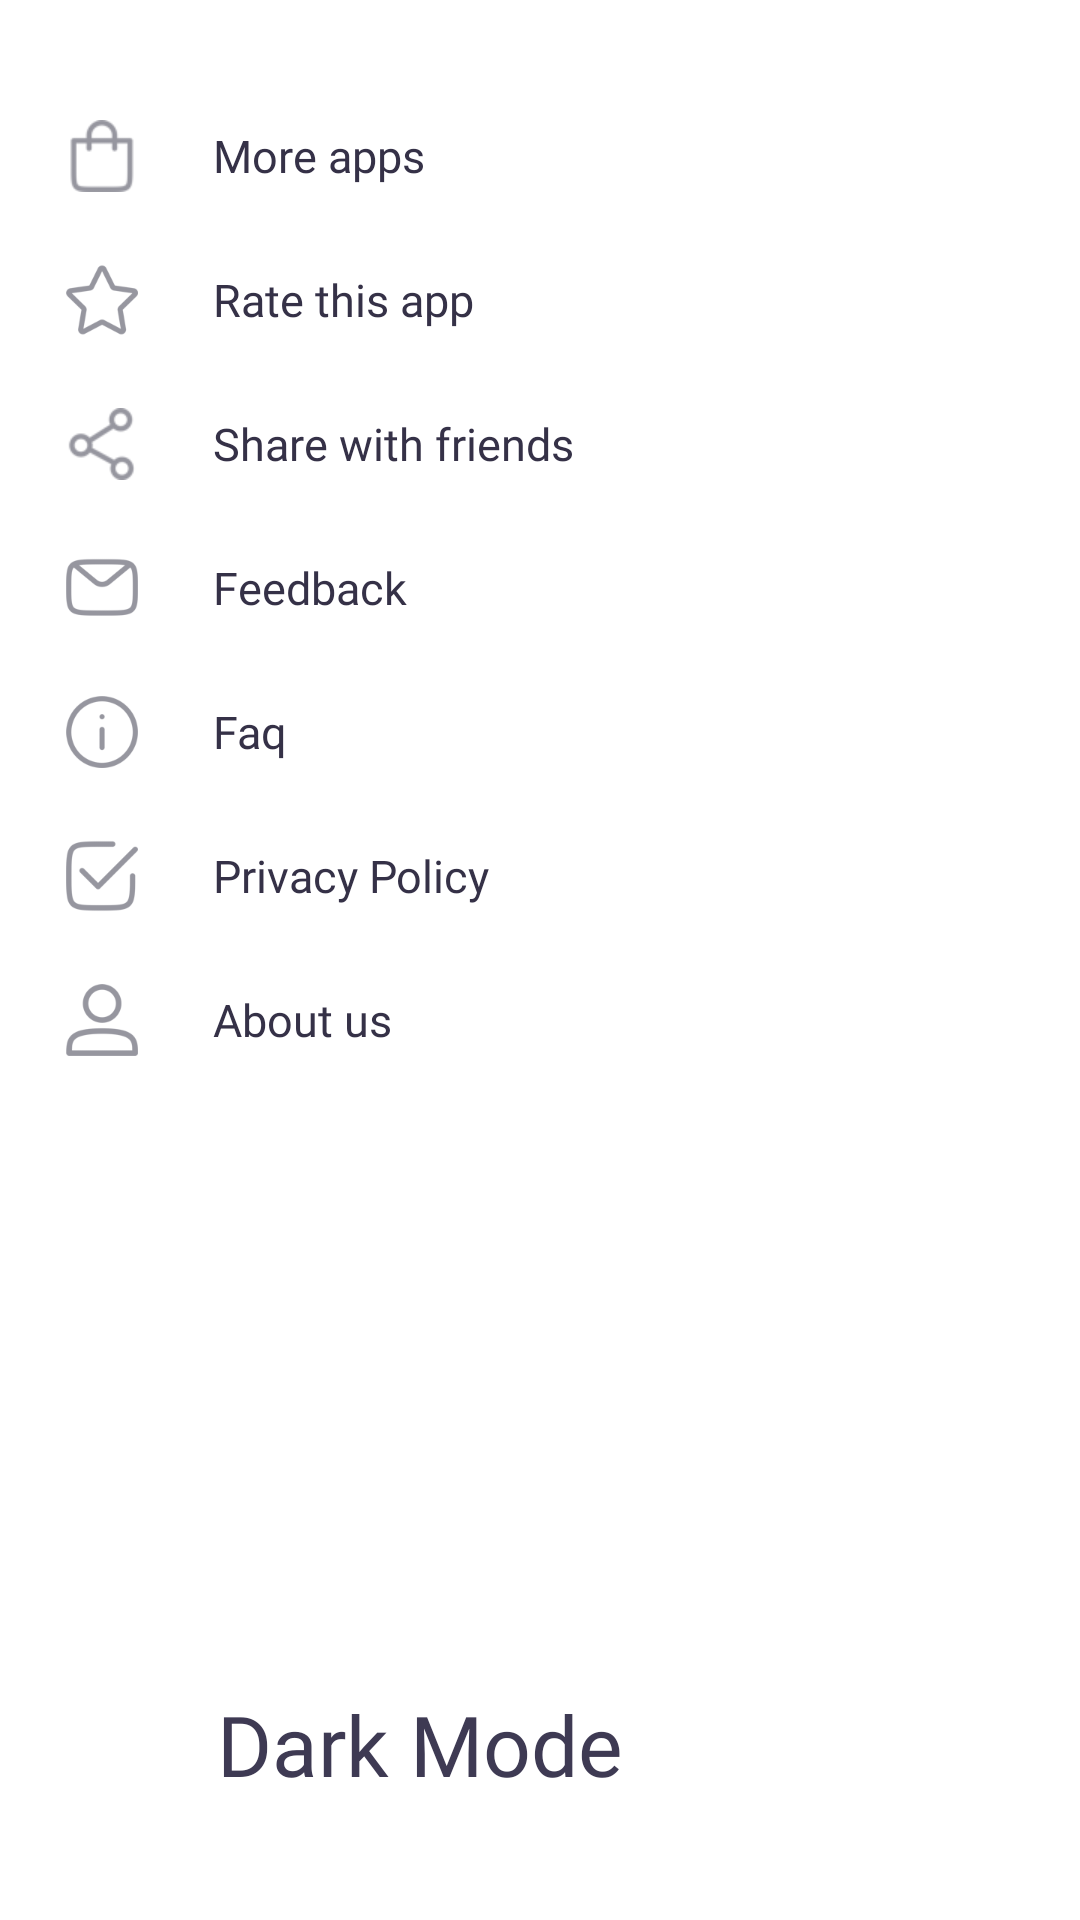

Reconstruct the res/layout file that produces this screen, plus the resources it refers to.
<!-- AndroidManifest.xml: application theme AppTheme -->
<!-- res/layout/header_view.xml -->
<?xml version="1.0" encoding="utf-8"?>
<com.google.android.material.navigation.NavigationView xmlns:android="http://schemas.android.com/apk/res/android"
    xmlns:aapt="http://schemas.android.com/aapt"
    xmlns:app="http://schemas.android.com/apk/res-auto"
    android:id="@+id/nav_header"
    android:background="@color/headerViewBg"
    android:layout_width="wrap_content"
    android:layout_height="match_parent"
    android:layout_gravity="start">

    <androidx.core.widget.NestedScrollView
        android:layout_width="wrap_content"
        android:layout_height="match_parent"
        android:fillViewport="true">

        <LinearLayout
            android:layout_width="wrap_content"
            android:layout_height="match_parent"
            android:layout_marginTop="20dp"
            android:layout_marginBottom="20dp"
            android:orientation="vertical"
            android:weightSum="1">

            <com.google.android.material.navigation.NavigationView
                android:id="@+id/nav_view"
                android:layout_width="wrap_content"
                android:layout_height="0dp"
                android:layout_gravity="start"
                android:layout_weight="1"
                android:background="@android:color/transparent"
                app:elevation="0dp"
                app:itemBackground="@android:color/transparent"
                app:itemHorizontalPadding="22dp"
                app:itemIconPadding="25dp"
                app:itemIconTint="@drawable/setting_select"
                app:itemTextAppearance="@style/NavigationDrawerStyle"
                app:itemTextColor="@drawable/txt_col"
                app:menu="@menu/nav_menu" />

            <com.google.android.material.navigation.NavigationView
                android:layout_width="wrap_content"
                android:layout_height="wrap_content"
                android:background="@android:color/transparent"
                app:elevation="0dp">

                <LinearLayout
                    android:layout_width="match_parent"
                    android:layout_height="wrap_content"
                    android:layout_gravity="bottom"
                    android:layout_marginTop="10dp"
                    android:orientation="vertical"
                    android:paddingTop="10dp"
                    android:paddingBottom="20dp">

                    <com.google.android.material.textview.MaterialTextView
                        android:layout_width="match_parent"
                        android:layout_height="wrap_content"
                        android:fontFamily="@font/bisonbold"
                        android:gravity="center"
                        android:text="@string/app_name"
                        android:textColor="@color/headingTextColor"
                        android:textSize="28sp" />

                </LinearLayout>
            </com.google.android.material.navigation.NavigationView>
        </LinearLayout>
    </androidx.core.widget.NestedScrollView>
</com.google.android.material.navigation.NavigationView>
<!-- resources referenced by this layout -->
<resources>
  <color name="headerViewBg">#ffffff</color>
  <color name="headingTextColor">#3e3a53</color>
  <!-- drawable setting_select (drawable-xxhdpi-v4) -->
  <?xml version="1.0" encoding="utf-8"?>
  <selector xmlns:android="http://schemas.android.com/apk/res/android" xmlns:app="http://schemas.android.com/apk/res-auto">
      <item android:state_pressed="true" android:color="@color/red"/>
      <item android:state_selected="true" android:color="@color/red"/>
      <item android:state_focused="true" android:color="@color/red"/>
      <item android:color="@color/menuIcon"/>
  </selector>
  <!-- drawable txt_col (drawable-xxhdpi-v4) -->
  <?xml version="1.0" encoding="utf-8"?>
  <selector xmlns:android="http://schemas.android.com/apk/res/android" xmlns:app="http://schemas.android.com/apk/res-auto" xmlns:aapt="http://schemas.android.com/aapt">
      <item android:state_pressed="true" android:color="@color/red"/>
      <item android:state_selected="true" android:color="@color/red"/>
      <item android:state_focused="true" android:color="@color/red"/>
      <item android:color="@color/menuText"/>
  </selector>
  <string name="app_name">Dark Mode</string>
  <style name="NavigationDrawerStyle">
          <item name="android:textSize">15sp</item>
          <item name="android:fontFamily">@font/manropesemibold</item>
      </style>
  <style name="AppTheme" parent="Theme.MaterialComponents.DayNight.DarkActionBar">
          <item name="colorPrimary">@color/colorPrimary</item>
          <item name="colorPrimaryDark">@color/colorPrimaryDark</item>
          <item name="colorAccent">@color/colorAccent</item>
      </style>
  <color name="red">#ec5c62</color>
  <color name="menuIcon">#96969f</color>
  <color name="menuText">#353147</color>
  <color name="colorPrimary">#ffffff</color>
  <color name="colorPrimaryDark">#E8EAF6</color>
  <color name="colorAccent">#3e3a53</color>
</resources>
